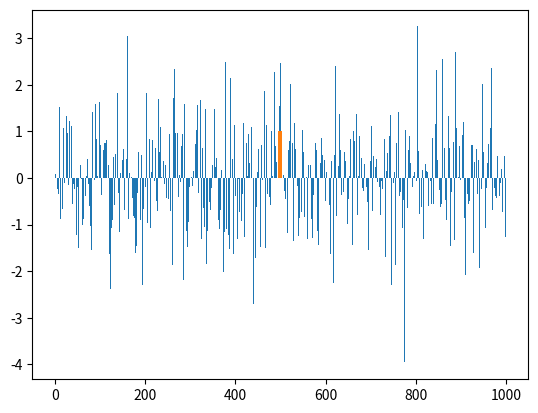
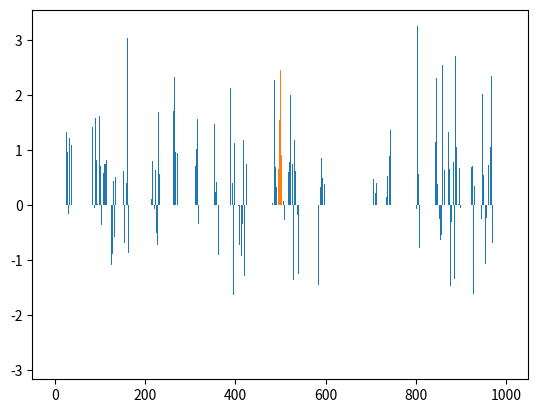
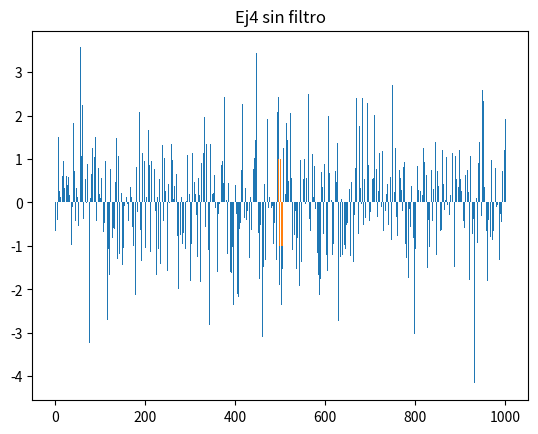
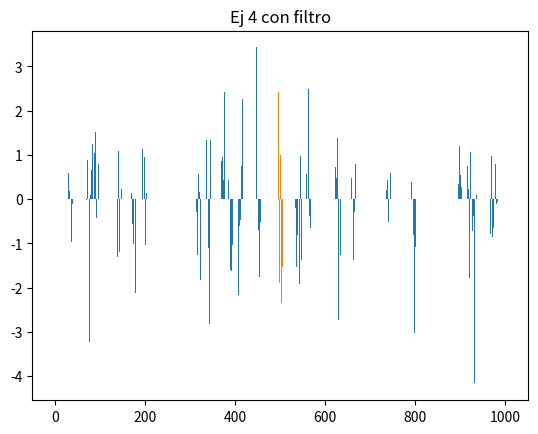

Reproduce these figures in Python, in order.
import numpy as np
import matplotlib.pyplot as plt

M = 1000

N = 10

a = .1

gamma = .98

sigma_v = 1/(1-a**2)

W = np.random.normal(0, 1, M)

V = np.empty_like(W)

for i in range(M):
	for j in range(N):
		V[i] += (a**j)*W[i-j]

#rezo xq esta sea la forma correcta de armar V

##para el punto 3
S = np.ones(N)

#FILTRO COMPLEMENTARIO
#
def filtro(x, s, Cv):
	o = np.dot(x,np.linalg.inv(Cv))
	return np.dot(o,s)

Cv = np.empty([N,N])

for i in range(N):
	for j in range(N):
		Cv[i,j] = a**(np.abs(j-i))


Cv = Cv*sigma_v

#ejercicio 3

s = np.ones(N)

S = np.pad(s,[int((M-N)/2),int((M-N)/2)], mode = 'constant', constant_values = 0)

X = V + np.pad(s,[int((M-N)/2),int((M-N)/2)], mode = 'constant', constant_values = 0)

gammap = np.log(gamma) + (1/2)*np.dot(np.dot(np.transpose(s),np.linalg.inv(Cv)),s)

x = np.lib.stride_tricks.sliding_window_view(X, N)

out = np.zeros_like(X)

for i in range(len(x)):
	if (filtro(x[i],s,Cv) >= gammap):
		np.put(out,np.arange(N) + i, x[i])

plt.figure()

plt.bar(np.arange(len(X)),X)

plt.bar(np.arange(M), S)

plt.figure()

plt.bar(np.arange(len(out)),out)

plt.bar(np.arange(M), X*S)

#ejercicio 4

M = 1001

N = 11

a = -.5

gamma = .99999


sigma_v = 1/(1-a**2)

W = np.random.normal(0, 1, M)

V = np.empty_like(W)

for i in range(M):
	for j in range(N):
		V[i] += (a**j)*W[i-j]


Cv = np.empty([N,N])

for i in range(N):
	for j in range(N):
		Cv[i,j] = a**(np.abs(j-i))

Cv = Cv*sigma_v

s_1 = np.array([1,1,1,-1,-1,-1,1,-1,-1,1,-1])

s_1 = 1*s_1

S_1 = np.pad(s_1,[int((M-N)/2),int((M-N)/2)], mode = 'constant', constant_values = 0)

X_1 = V + np.pad(s_1,[int((M-N)/2),int((M-N)/2)], mode = 'constant', constant_values = 0)

gammap = np.log(gamma) + (1/2)*np.dot(np.dot(np.transpose(s_1),np.linalg.inv(Cv)),s_1)

x_1 = np.lib.stride_tricks.sliding_window_view(X_1, N)

out = np.zeros_like(X_1)

for i in range(len(x_1)):
	if (filtro(x_1[i],s_1,Cv) >= gammap):
		np.put(out,np.arange(N) + i, x_1[i])



s = np.ones(N)

S = np.pad(s,[int((M-N)/2),int((M-N)/2)], mode = 'constant', constant_values = 0)

plt.figure()

plt.title("Ej4 sin filtro")

plt.bar(np.arange(len(X_1)),X_1)

plt.bar(np.arange(len(S_1)), S_1)

plt.figure()

plt.title("Ej 4 con filtro")

plt.bar(np.arange(len(out)),out)

plt.bar(np.arange(len(X_1*S)), X_1*S)

plt.show()




